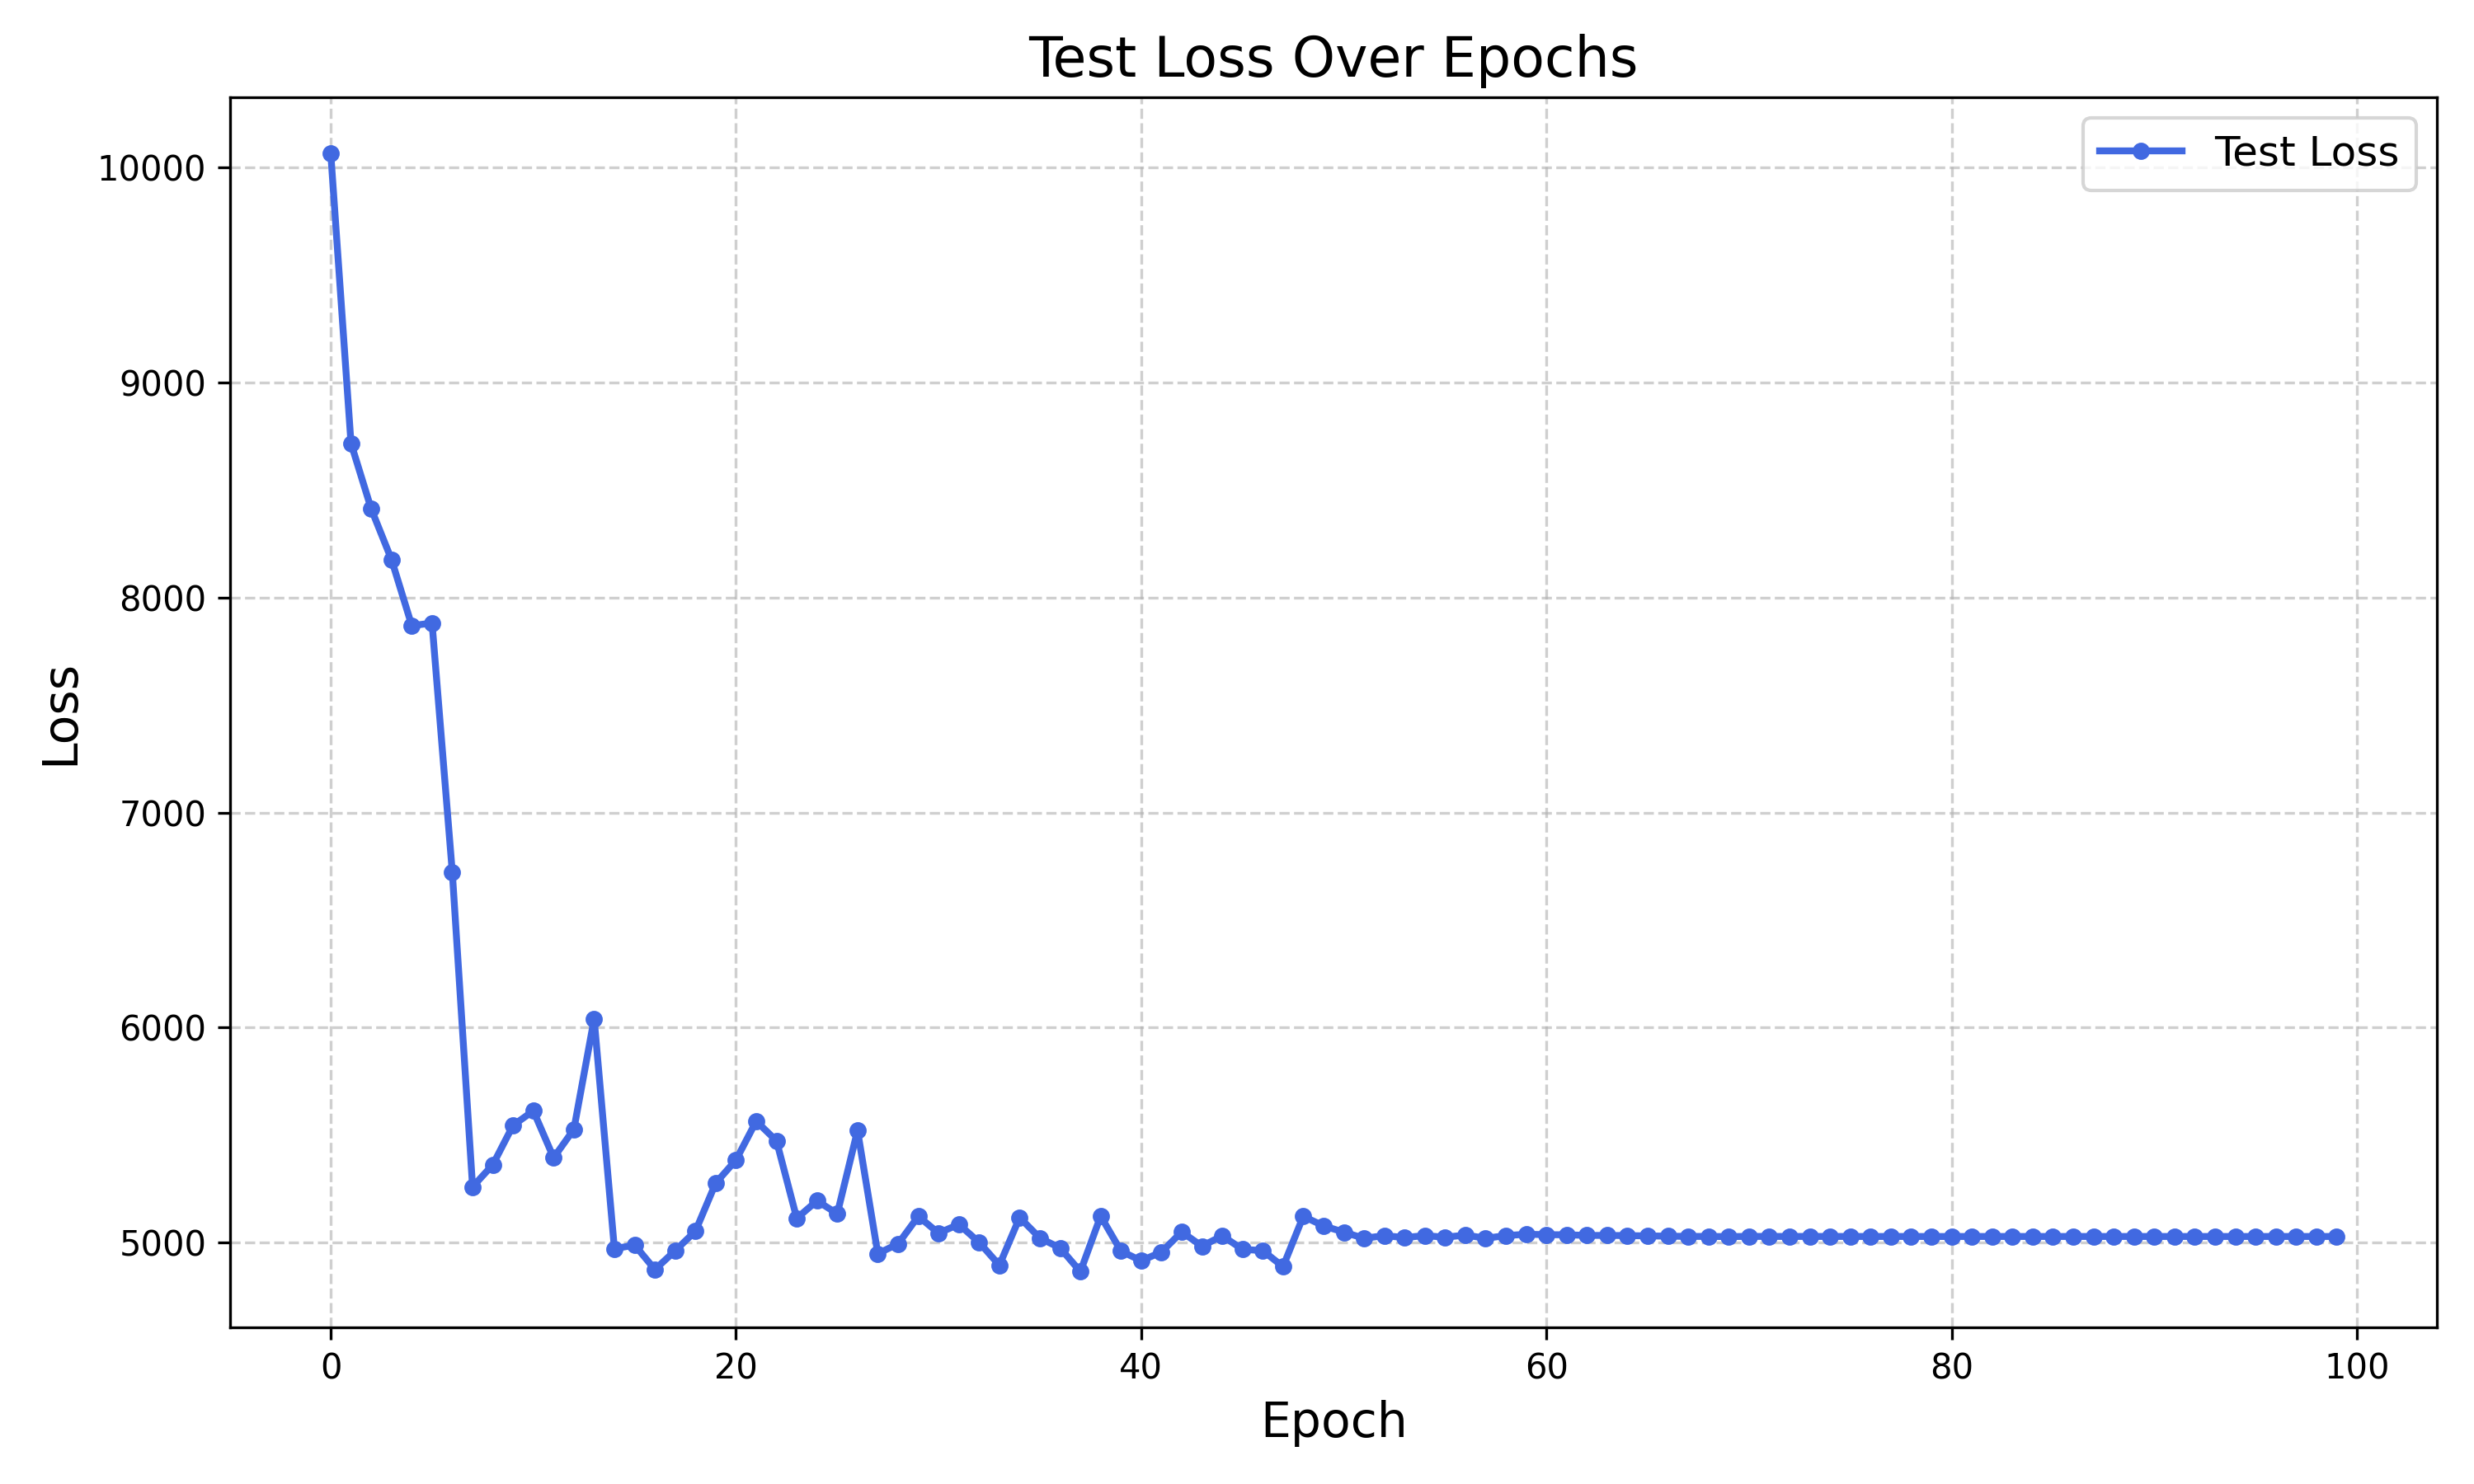

Data behind this chart, as committed beside it:
epoch, test_loss
1, 10065
2, 8716
3, 8411
4, 8176
5, 7869
6, 7881
7, 6721
8, 5259
9, 5362
10, 5546
11, 5613
12, 5395
13, 5527
14, 6041
15, 4972
16, 4989
17, 4875
18, 4963
19, 5053
20, 5277
21, 5384
22, 5565
23, 5473
24, 5113
25, 5195
26, 5134
27, 5522
28, 4949
29, 4994
30, 5123
31, 5044
32, 5085
33, 5002
34, 4895
35, 5117
36, 5022
37, 4975
38, 4865
39, 5123
40, 4961
41, 4915
42, 4956
43, 5050
44, 4984
45, 5032
46, 4969
47, 4963
48, 4888
49, 5122
50, 5078
51, 5049
52, 5020
53, 5033
54, 5024
55, 5033
56, 5025
57, 5035
58, 5020
59, 5033
60, 5039
... 40 more rows
